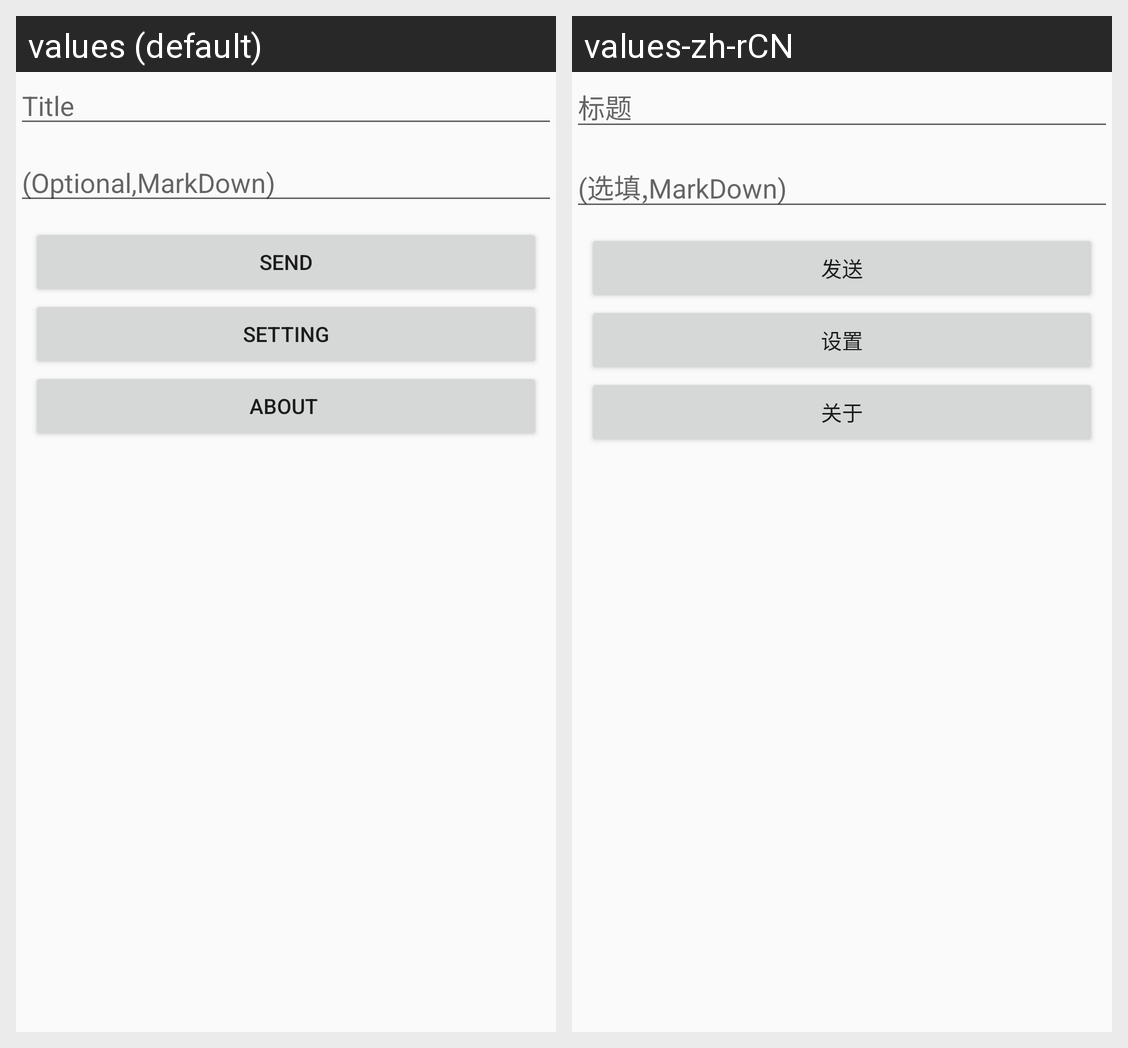

The Android screen above is rendered under two locales of the same app. Produce the string resources it draws, with the default and per-locale values.
Android screen res/layout/activity_start.xml rendered under 2 locales, left to right: values (default), values-zh-rCN. Device: Nexus 5 (rendered at 1080×1920; each locale shown at half size, 540×960, under a caption strip naming it); theme AppTheme.
Strings drawn on this screen, with the default value and each locale's value (text and hints the layout hard-codes, and strings that could not be matched under every locale, appear in the picture but are not listed):

text_title
  values: Title
  values-zh-rCN: 标题

text_text
  values: (Optional,MarkDown)
  values-zh-rCN: (选填,MarkDown)

text_send
  values: Send
  values-zh-rCN: 发送

text_setting
  values: Setting
  values-zh-rCN: 设置

text_about
  values: About 
  values-zh-rCN: 关于
